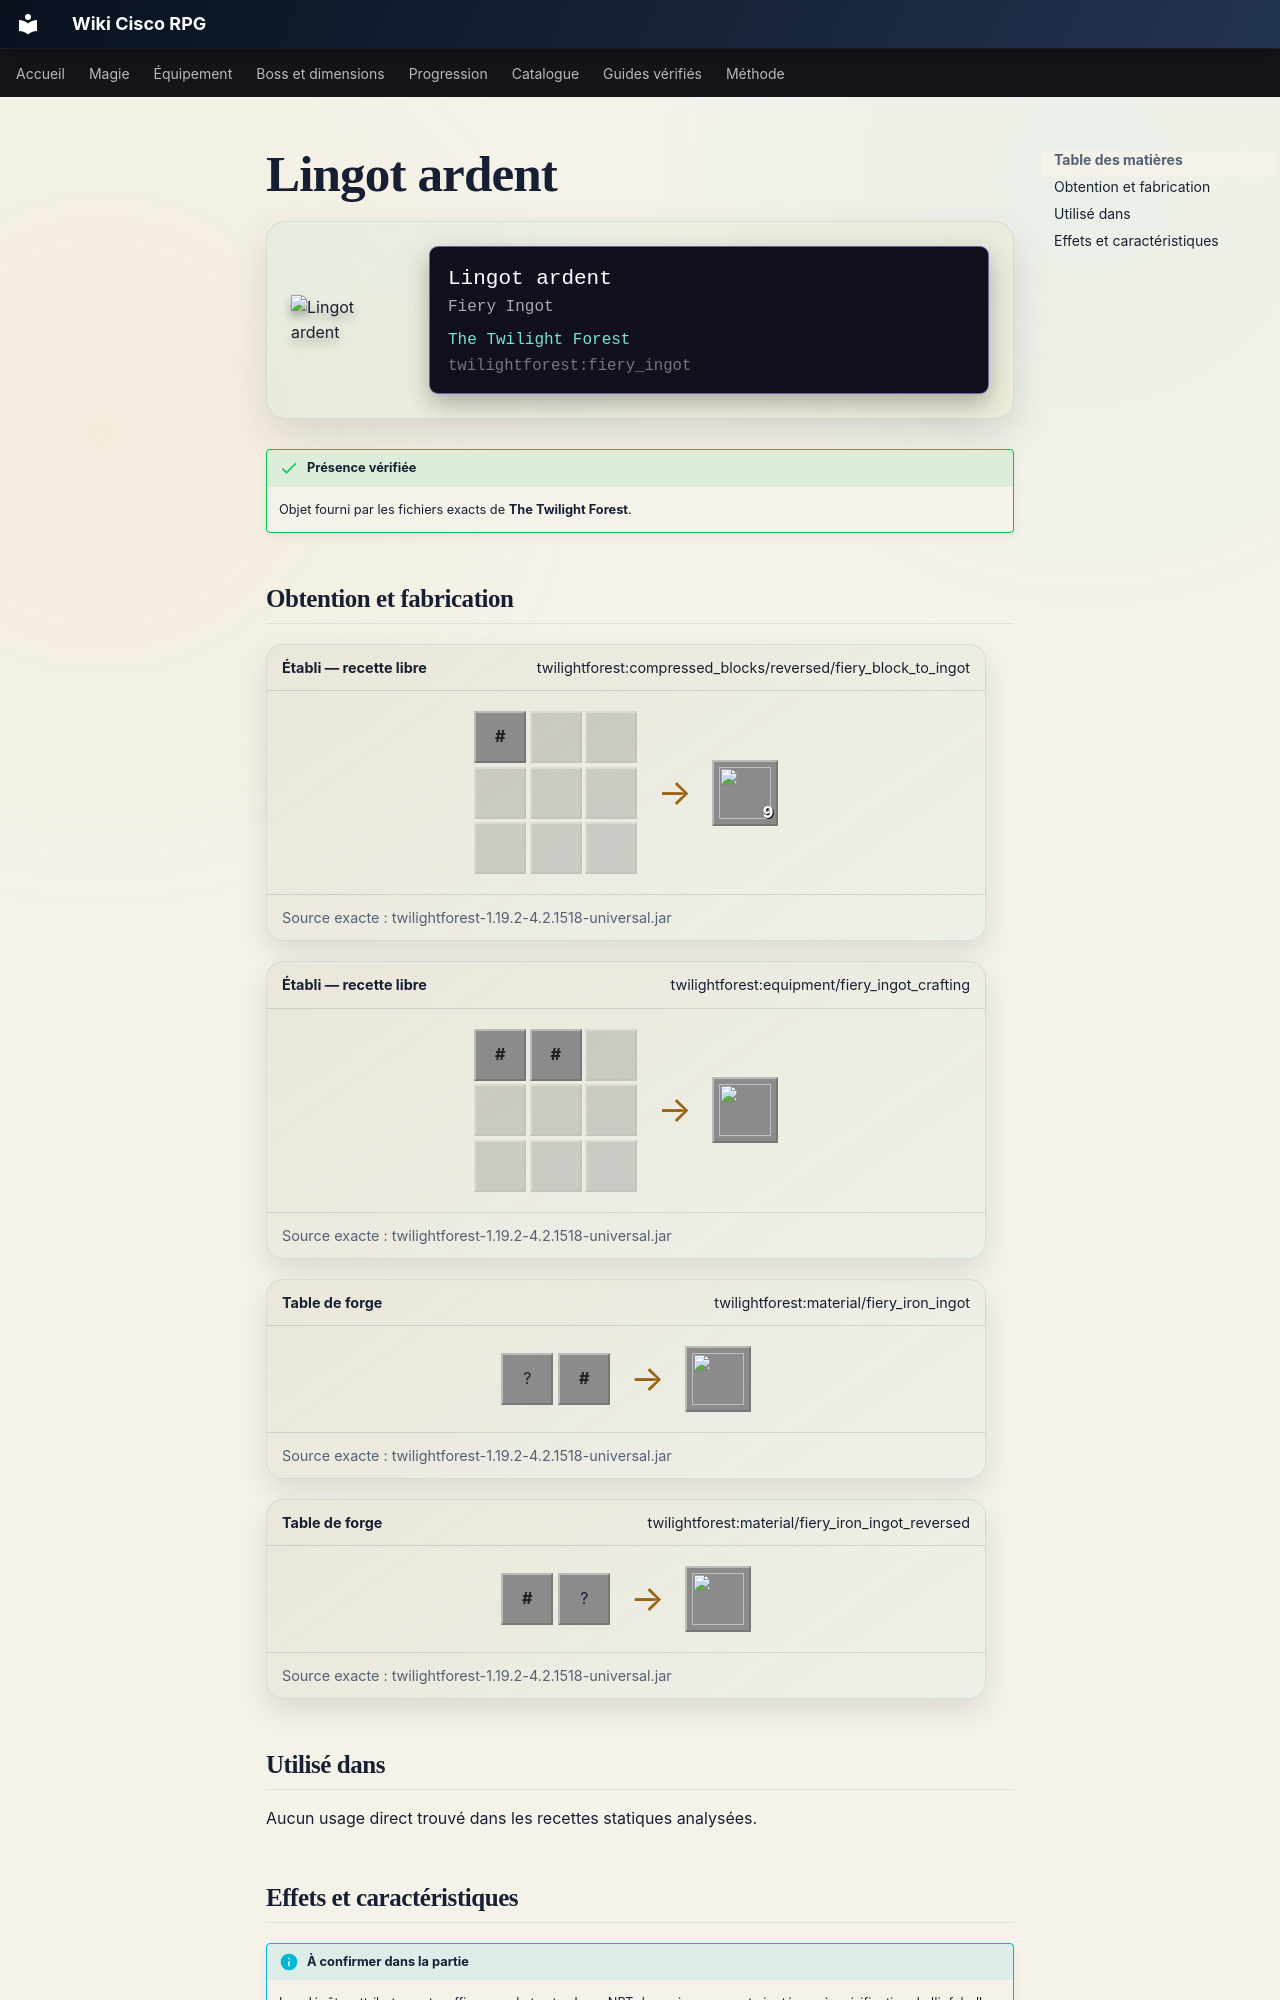

repository: Kloups-Dev/wiki-cisco-rpg · page: catalogue/objets/twilightforest/fiery_ingot/index.html · generator: mkdocs

# Lingot ardent

<div class="mc-item-showcase">
<img class="mc-item-icon" src="../../../../assets/generated/items/twilightforest/fiery_ingot.png" alt="Lingot ardent">
<div class="mc-tooltip-card">
<div class="mc-tooltip-card__name">Lingot ardent</div>
<div class="mc-tooltip-card__alias">Fiery Ingot</div>
<div class="mc-tooltip-card__mod">The Twilight Forest</div>
<div class="mc-tooltip-card__id">twilightforest:fiery_ingot</div>
</div>
</div>

!!! success "Présence vérifiée"
    Objet fourni par les fichiers exacts de **The Twilight Forest**.
